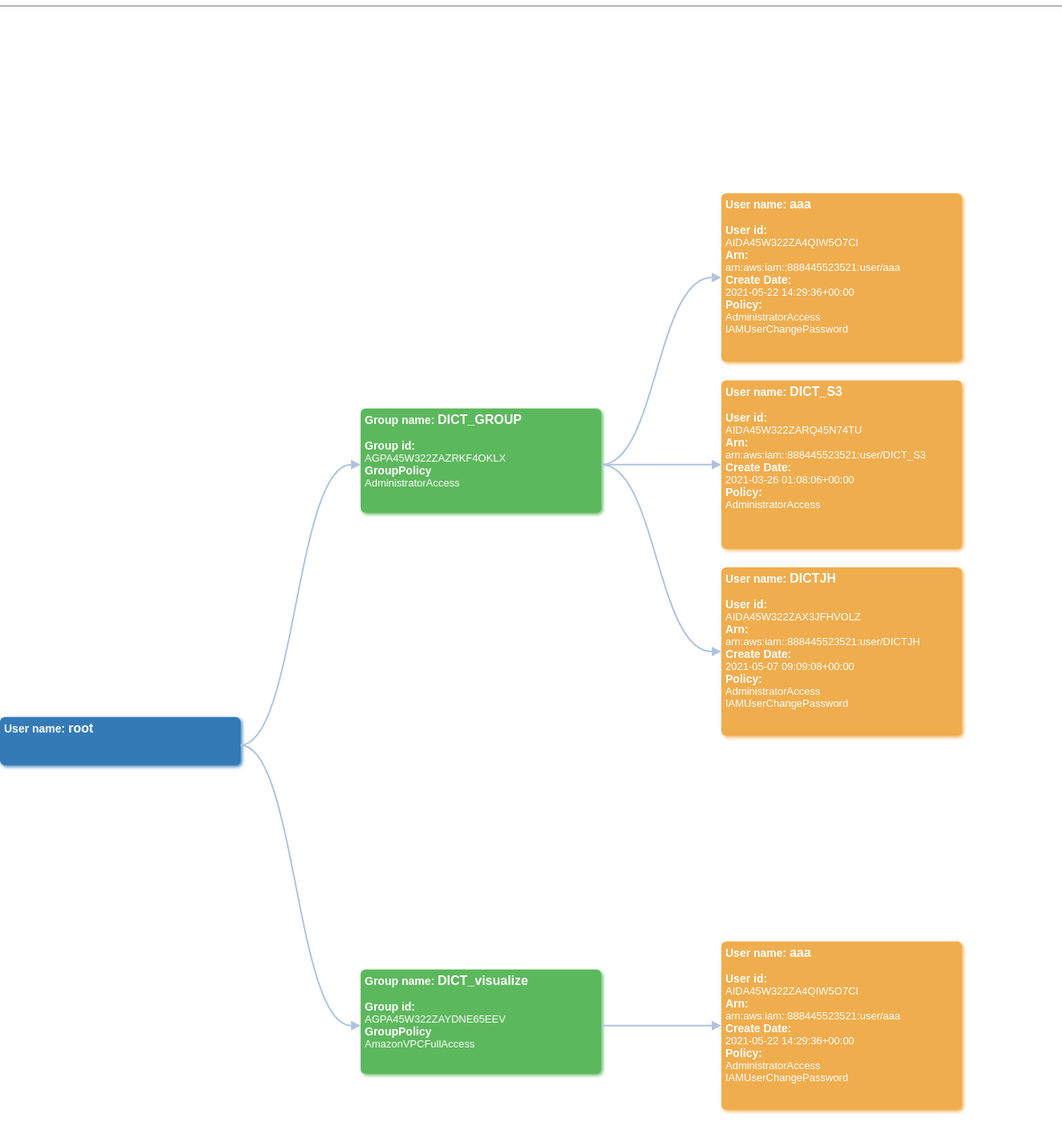
D3 v3 page, settled after 480 driven frames (8 s of simulated time); the page loaded 1 data file(s).


        d3.json("data-example.json", function(error, json) {
            treeBoxes('', json.tree);
        });
    
// ── tree-boxes.js

"use strict";

function treeBoxes(urlService, jsonData)
{
    var urlService_ = '';

    var blue = '#337ab7',
        green = '#5cb85c',
        yellow = '#f0ad4e',
        blueText = '#4ab1eb',
        purple = '#9467bd';

    var margin = {
            top : 0,
            right : 0,
            bottom : 100,
            left : 0
        },
        // Height and width are redefined later in function of the size of the tree
        // (after that the data are loaded)
        width = 800 - margin.right - margin.left,
        height = 400 - margin.top - margin.bottom;


    //**************************************//
    //*******************사각형노드 크기변경*******************//
    //**************************************//
    var rectNode_root = { width : 200, height : 50, textMargin : 5},
        rectNode_group = { width : 200, height : 75, textMargin : 5},
        rectNode = { width : 300, height : 210, textMargin : 5 },
        tooltip = { width : 150, height : 40, textMargin : 5 };
    var i = 0,
        duration = 750,
        root;

    var mousedown; // Use to save temporarily 'mousedown.zoom' value
    var mouseWheel,
        mouseWheelName,
        isKeydownZoom = false;

    var tree;
    var baseSvg,
        svgGroup,
        nodeGroup, // If nodes are not grouped together, after a click the svg node will be set after his corresponding tooltip and will hide it
        nodeGroupTooltip,
        linkGroup,
        // linkGroupToolTip,
        defs;

    init(urlService, jsonData);

    function init(urlService, jsonData)
    {
        urlService_ = urlService;
        if (urlService && urlService.length > 0)
        {
            if (urlService.charAt(urlService.length - 1) != '/')
                urlService_ += '/';
        }

        if (jsonData)
            drawTree(jsonData);
        else
        {
            console.error(jsonData);
            alert('Invalides data.');
        }
    }

    function drawTree(jsonData)
    {
        tree = d3.layout.tree().size([ height, width ]);
        root = jsonData;
        root.fixed = true;

        // Dynamically set the height of the main svg container
        // breadthFirstTraversal returns the max number of node on a same level
        // and colors the nodes
        var maxDepth = 0;
        var maxTreeWidth = breadthFirstTraversal(tree.nodes(root), function(currentLevel) {
            maxDepth++;
            currentLevel.forEach(function(node) {
                if (node.user_name == 'root')
                    node.color = blue;
                if (node.group_id)
                    node.color = green;
                if (node.user_id)
                    node.color = yellow;
            });
        });
        height = maxTreeWidth * (rectNode.height + 80) + tooltip.height + 200 - margin.right - margin.left;
        width = maxDepth * (rectNode.width * 1.5) + tooltip.width / 2 - margin.top - margin.bottom;
        tree = d3.layout.tree().size([ height, width ]);
        root.x0 = height / 2;
        root.y0 = 0;

        baseSvg = d3.select('#tree-container').append('svg')
            .attr('width', width + margin.right + margin.left)
            .attr('height', height + margin.top + margin.bottom)
            .attr('class', 'svgContainer')
            .call(d3.behavior.zoom()
                //.scaleExtent([0.5, 1.5]) // Limit the zoom scale
                .on('zoom', zoomAndDrag));

        // Mouse wheel is desactivated, else after a first drag of the tree, wheel event drags the tree (instead of scrolling the window)
        getMouseWheelEvent();
        d3.select('#tree-container').select('svg').on(mouseWheelName, null);
        d3.select('#tree-container').select('svg').on('dblclick.zoom', null);

        svgGroup = baseSvg.append('g')
            .attr('class','drawarea')
            .append('g')
            .attr('transform', 'translate(' + margin.left + ',' + margin.top + ')');

        // SVG elements under nodeGroupTooltip could be associated with nodeGroup,
        // same for linkGroupToolTip and linkGroup,
        // but this separation allows to manage the order on which elements are drew
        // and so tooltips are always on top.
        nodeGroup = svgGroup.append('g')
            .attr('id', 'nodes');
        linkGroup = svgGroup.append('g')
            .attr('id', 'links');
        // linkGroupToolTip = svgGroup.append('g')
        //     .attr('id', 'linksTooltips');
        // nodeGroupTooltip = svgGroup.append('g')
        //     .attr('id', 'nodesTooltips');

        defs = baseSvg.append('defs');
        initArrowDef();
        initDropShadow();

        update(root);
    }

    function update(source)
    {
        // Compute the new tree layout
        var nodes = tree.nodes(root).reverse(),
            links = tree.links(nodes);

        // Check if two nodes are in collision on the ordinates axe and move them
        breadthFirstTraversal(tree.nodes(root), collision);
        // Normalize for fixed-depth
        nodes.forEach(function(d) {
            /**************************************/
            d.y = d.depth * (rectNode.width * 1.5);
        });

        // 1) ******************* Update the nodes *******************
        var node = nodeGroup.selectAll('g.node').data(nodes, function(d) {
            return d.id || (d.id = ++i);
        });
        // var nodesTooltip = nodeGroupTooltip.selectAll('g').data(nodes, function(d) {
        //     return d.id || (d.id = ++i);
        // });

        // Enter any new nodes at the parent's previous position
        // We use "insert" rather than "append", so when a new child node is added (after a click)
        // it is added at the top of the group, so it is drawed first
        // else the nodes tooltips are drawed before their children nodes and they
        // hide them
        var nodeEnter = node.enter().insert('g', 'g.node')
            .attr('class', 'node')
            .attr('transform', function(d) {
                return 'translate(' + source.y0 + ',' + source.x0 + ')'; })
            .on('click', function(d) {
                click(d);
            });
        // var nodeEnterTooltip = nodesTooltip.enter().append('g')
        //     .attr('transform', function(d) {
        //         return 'translate(' + source.y0 + ',' + source.x0 + ')'; });

        nodeEnter.append('g').append('rect')
            .attr('rx', 6)
            .attr('ry', 6)
            .attr('width', rectNode.width)
            .attr('height', function (d){
                if(d.user_id) {
                    return rectNode.height;
                }else if(d.group_id){
                    return "130";
                }else{
                    return "60";
                }
            })
            .attr('class', 'node-rect')
            .attr('fill', function (d) { return d.color; })
            .attr('filter', 'url(#drop-shadow)');

        nodeEnter.append('foreignObject')
            .attr('x', rectNode.textMargin)
            .attr('y', rectNode.textMargin)
            .attr('width', function() {
                return (rectNode.width - rectNode.textMargin * 2) < 0 ? 0
                    : (rectNode.width - rectNode.textMargin * 2)
            })
            .attr('height', function(d) {
                if(d.user_id){
                    return (rectNode.height - rectNode.textMargin * 2) < 0 ? 0
                        : (rectNode.height - rectNode.textMargin * 2)
                }
                return (rectNode.height - rectNode.textMargin * 2) < 0 ? 0
                    : (rectNode.height - rectNode.textMargin * 2)
            })
            .append('xhtml').html(function(d) {
            if(d.user_name == 'root'){
                return '<div style="width: '
                    + (rectNode.width - rectNode.textMargin * 2) + 'px; height: '
                    + (rectNode.height - rectNode.textMargin * 2) + 'px;" class="node-text wordwrap">'
                    + '<b>User name: </b>' + '<span>'+d.user_name+'</span>' + '</b><br><br>'
                    + '</div>';
            }else if(d.user_id) {
                var a = '<div style="width: '
                    + (rectNode.width - rectNode.textMargin * 2) + 'px; height: '
                    + (rectNode.height - rectNode.textMargin * 2) + 'px;" class="node-text wordwrap">'
                    + '<b>User name: </b>'+'<span>'+d.user_name+'</span>' + '</b><br><br>'
                    + '<b>User id: </b>' + '<br>'+ d.user_id + '<br>'
                    + '<b>Arn: </b>' + '<br>'+ d.user_arn + '<br>'
                    + '<b>Create Date: </b>' + '<br>'+ d.user_create_date + '<br>'
                    + '<b>Policy: </b>' + '<br>'

                for(var i in d.user_attached_policies){
                    a += d.user_attached_policies[i] + '<br>'
                }
                a += '</div>';
                return a;
            }else if(d.group_id){
                var a = '<div style="width: '
                    + (rectNode.width - rectNode.textMargin * 2) + 'px; height: '
                    + (rectNode.height - rectNode.textMargin * 2) + 'px;" class="node-text wordwrap">'
                    + '<b>Group name: </b>' + '<span>'+d.group_name+'</span>' + '</b><br><br>'
                    + '<b>Group id: </b>' + '<br>'+ d.group_id + '<br>'
                    + '<b>GroupPolicy </b>' + '<br>'
                for(var i in d.group_attached_policies){
                    a += d.group_attached_policies[i] + '<br>'
                }
                a += '</div>';
                return a;
            }
        })
            .on('mouseover', function(d) {
                $('#nodeInfoID' + d.id).css('visibility', 'visible');
                $('#nodeInfoTextID' + d.id).css('visibility', 'visible');
            })
            .on('mouseout', function(d) {
                $('#nodeInfoID' + d.id).css('visibility', 'hidden');
                $('#nodeInfoTextID' + d.id).css('visibility', 'hidden');
            });

        // nodeEnterTooltip.append("rect")
        //     .attr('id', function(d) { return 'nodeInfoID' + d.id; })
        //     .attr('x', rectNode.width / 2)
        //     .attr('y', rectNode.height / 2)
        //     .attr('width', tooltip.width)
        //     .attr('height', tooltip.height)
        //     .attr('class', 'tooltip-box')
        //     .style('fill-opacity', 0.8)
        //     .on('mouseover', function(d) {
        //         $('#nodeInfoID' + d.id).css('visibility', 'visible');
        //         $('#nodeInfoTextID' + d.id).css('visibility', 'visible');
        //         removeMouseEvents();
        //     })
        //     .on('mouseout', function(d) {
        //         $('#nodeInfoID' + d.id).css('visibility', 'hidden');
        //         $('#nodeInfoTextID' + d.id).css('visibility', 'hidden');
        //         reactivateMouseEvents();
        //     });
        //
        // nodeEnterTooltip.append("text")
        //     .attr('id', function(d) { return 'nodeInfoTextID' + d.id; })
        //     .attr('x', rectNode.width / 2 + tooltip.textMargin)
        //     .attr('y', rectNode.height / 2 + tooltip.textMargin * 2)
        //     .attr('width', tooltip.width)
        //     .attr('height', tooltip.height)
        //     .attr('class', 'tooltip-text')
        //     .style('fill', 'white')
        //     .append("tspan")
        //     .text(function(d) {return 'Name: ' + d.name;})
        //     .append("tspan")
        //     .attr('x', rectNode.width / 2 + tooltip.textMargin)
        //     .attr('dy', '1.5em')
        //     .text(function(d) {return 'Info: ' + d.label;});

        // Transition nodes to their new position.
        var nodeUpdate = node.transition().duration(duration)
            .attr('transform', function(d) {
                if(d.user_name === 'root'){
                    var dx = d.x + 70;
                    return 'translate(' + d.y + ',' + dx +')';
                }else if(d.user_id){
                    return 'translate(' + d.y + ',' + d.x + ')';
                }
                else{
                    var dx = d.x + 35;
                    return 'translate(' + d.y + ',' + dx + ')';
                } });
        nodeUpdate.select('rect')
            .attr('class', function(d) { return d._children ? 'node-rect-closed' : 'node-rect'; });
        nodeUpdate.select('text').style('fill-opacity', 1);
        var nodeExit = node.exit().transition().duration(duration)
            .attr('transform', function(d) { return 'translate(' + source.y + ',' + source.x + ')'; })
            .remove();
        nodeExit.select('text').style('fill-opacity', 1e-6);


        var link = linkGroup.selectAll('path').data(links, function(d) {
            return d.target.id;
        });
        function linkMarkerStart(direction, isSelected) {
            if (direction == 'SYNC')
            {
                return isSelected ? 'url(#start-arrow-selected)' : 'url(#start-arrow)';
            }
            return '';
        }
        d3.selection.prototype.moveToFront = function() {
            return this.each(function(){
                this.parentNode.appendChild(this);
            });
        };
        var linkenter = link.enter().insert('path', 'g')
            .attr('class', 'link')
            .attr('id', function(d) { return 'linkID' + d.target.id; })
            .attr('d', function(d) { return diagonal(d); })
            .attr('marker-end', 'url(#end-arrow)')
            .attr('marker-start', function(d) { return linkMarkerStart("ASYN", false); })
            .on('mouseover', function(d) {
                d3.select(this).moveToFront();

                d3.select(this).attr('marker-end', 'url(#end-arrow-selected)');
                d3.select(this).attr('marker-start', linkMarkerStart("ASYN", true));
                d3.select(this).attr('class', 'linkselected');
            })
            .on('mouseout', function(d) {
                d3.select(this).attr('marker-end', 'url(#end-arrow)');
                d3.select(this).attr('marker-start', linkMarkerStart("ASYN", false));
                d3.select(this).attr('class', 'link');
            });

        var linkUpdate = link.transition().duration(duration)
            .attr('d', function(d) { return diagonal(d); });
        link.exit().transition()
            .remove();
        nodes.forEach(function(d) {
            d.x0 = d.x;
            d.y0 = d.y;
        });
    }
    function zoomAndDrag() {
        var scale = 1,
            translation = d3.event.translate,
            tbound = -height * scale,
            bbound = height * scale,
            lbound = (-width + margin.right) * scale,
            rbound = (width - margin.left) * scale;
        translation = [
            Math.max(Math.min(translation[0], rbound), lbound),
            Math.max(Math.min(translation[1], bbound), tbound)
        ];
        d3.select('.drawarea')
            .attr('transform', 'translate(' + translation + ')' +
                ' scale(' + scale + ')');
    }
    function click(d) {
        if (d.children) {
            d._children = d.children;
            d.children = null;
        } else {
            d.children = d._children;
            d._children = null;
        }
        update(d);
    }
    function breadthFirstTraversal(tree, func)
    {
        var max = 0;
        if (tree && tree.length > 0)
        {
            var currentDepth = tree[0].depth;
            var fifo = [];
            var currentLevel = [];

            fifo.push(tree[0]);
            while (fifo.length > 0) {
                var node = fifo.shift();
                if (node.depth > currentDepth) {
                    func(currentLevel);
                    currentDepth++;
                    max = Math.max(max, currentLevel.length);
                    currentLevel = [];
                }
                currentLevel.push(node);
                if (node.children) {
                    for (var j = 0; j < node.children.length; j++) {
                        fifo.push(node.children[j]);
                    }
                }
            }
            func(currentLevel);
            return Math.max(max, currentLevel.length);
        }
        return 0;
    }

    function collision(siblings) {
        var minPadding = 5;
        if (siblings) {
            for (var i = 0; i < siblings.length - 1; i++)
            {
                if (siblings[i + 1].x - (siblings[i].x + rectNode.height) < minPadding)
                    siblings[i + 1].x = siblings[i].x + rectNode.height + minPadding;
            }
        }
    }

    function removeMouseEvents() {
        // Drag and zoom behaviors are temporarily disabled, so tooltip text can be selected
        mousedown = d3.select('#tree-container').select('svg').on('mousedown.zoom');
        d3.select('#tree-container').select('svg').on("mousedown.zoom", null);
    }

    function reactivateMouseEvents() {
        // Reactivate the drag and zoom behaviors
        d3.select('#tree-container').select('svg').on('mousedown.zoom', mousedown);
    }
    function getMouseWheelEvent() {
        if (d3.select('#tree-container').select('svg').on('wheel.zoom'))
        {
            mouseWheelName = 'wheel.zoom';
            return d3.select('#tree-container').select('svg').on('wheel.zoom');
        }
        if (d3.select('#tree-container').select('svg').on('mousewheel.zoom') != null)
        {
            mouseWheelName = 'mousewheel.zoom';
            return d3.select('#tree-container').select('svg').on('mousewheel.zoom');
        }
        if (d3.select('#tree-container').select('svg').on('DOMMouseScroll.zoom'))
        {
            mouseWheelName = 'DOMMouseScroll.zoom';
            return d3.select('#tree-container').select('svg').on('DOMMouseScroll.zoom');
        }
    }
    function diagonal(d) {
        var p0 = {
            x : d.source.x + rectNode.height / 2 ,
            y : (d.source.y + rectNode.width)
        }, p3 = {
            x : d.target.x + rectNode.height / 2,
            y : d.target.y  - 12 // -12, so the end arrows are just before the rect node
        }, m = (p0.y + p3.y) / 2, p = [ p0, {
            x : p0.x,
            y : m
        }, {
            x : p3.x,
            y : m
        }, p3 ];
        p = p.map(function(d) {
            return [ d.y, d.x ];
        });
        return 'M' + p[0] + 'C' + p[1] + ' ' + p[2] + ' ' + p[3];
    }
    function initDropShadow() {
        var filter = defs.append("filter")
            .attr("id", "drop-shadow")
            .attr("color-interpolation-filters", "sRGB");

        filter.append("feOffset")
            .attr("result", "offOut")
            .attr("in", "SourceGraphic")
            .attr("dx", 0)
            .attr("dy", 0);

        filter.append("feGaussianBlur")
            .attr("stdDeviation", 2);

        filter.append("feOffset")
            .attr("dx", 2)
            .attr("dy", 2)
            .attr("result", "shadow");

        filter.append("feComposite")
            .attr("in", 'offOut')
            .attr("in2", 'shadow')
            .attr("operator", "over");
    }

    function initArrowDef() {
        // Build the arrows definitions
        // End arrow
        defs.append('marker')
            .attr('id', 'end-arrow')
            .attr('viewBox', '0 -5 10 10')
            .attr('refX', 0)
            .attr('refY', 0)
            .attr('markerWidth', 6)
            .attr('markerHeight', 6)
            .attr('orient', 'auto')
            .attr('class', 'arrow')
            .append('path')
            .attr('d', 'M0,-5L10,0L0,5');

        // End arrow selected
        defs.append('marker')
            .attr('id', 'end-arrow-selected')
            .attr('viewBox', '0 -5 10 10')
            .attr('refX', 0)
            .attr('refY', 0)
            .attr('markerWidth', 6)
            .attr('markerHeight', 6)
            .attr('orient', 'auto')
            .attr('class', 'arrowselected')
            .append('path')
            .attr('d', 'M0,-5L10,0L0,5');

        // Start arrow
        defs.append('marker')
            .attr('id', 'start-arrow')
            .attr('viewBox', '0 -5 10 10')
            .attr('refX', 0)
            .attr('refY', 0)
            .attr('markerWidth', 6)
            .attr('markerHeight', 6)
            .attr('orient', 'auto')
            .attr('class', 'arrow')
            .append('path')
            .attr('d', 'M10,-5L0,0L10,5');

        // Start arrow selected
        defs.append('marker')
            .attr('id', 'start-arrow-selected')
            .attr('viewBox', '0 -5 10 10')
            .attr('refX', 0)
            .attr('refY', 0)
            .attr('markerWidth', 6)
            .attr('markerHeight', 6)
            .attr('orient', 'auto')
            .attr('class', 'arrowselected')
            .append('path')
            .attr('d', 'M10,-5L0,0L10,5');
    }
}

### data: data-example.json
{
 "tree": {
  "user_name": "root",
  "children": [
   {
    "group_id": "AGPA45W322ZAZRKF4OKLX",
    "group_name": "DICT_GROUP",
    "group_attached_policies": "[... 1 items]",
    "children": "[... 3 items]"
   },
   {
    "group_id": "AGPA45W322ZAYDNE65EEV",
    "group_name": "DICT_visualize",
    "group_attached_policies": "[... 1 items]",
    "children": "[... 1 items]"
   }
  ]
 }
}